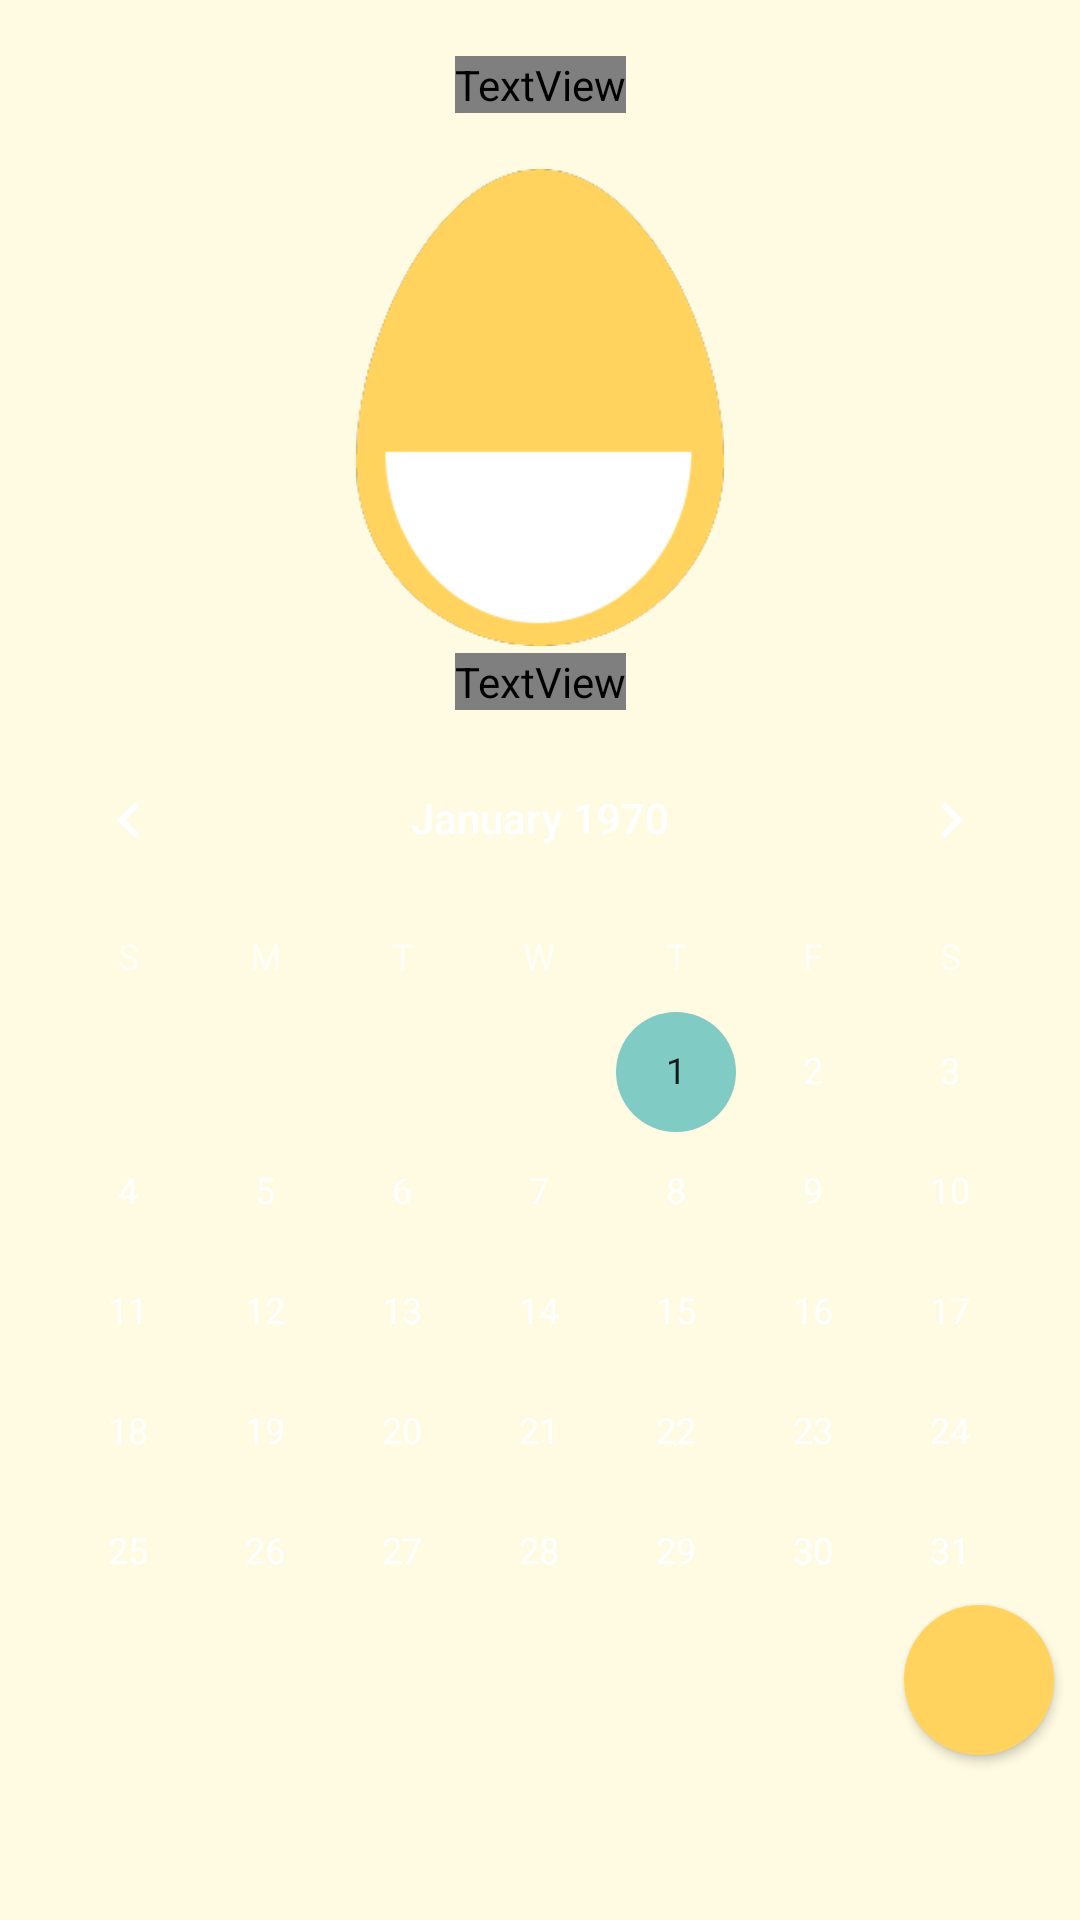

Produce the Android XML layout that renders to this screen, including the resource entries it uses.
<!-- AndroidManifest.xml: application theme Theme.Everylogg -->
<!-- res/layout/fragment_home.xml -->
<?xml version="1.0" encoding="utf-8"?>
<FrameLayout xmlns:android="http://schemas.android.com/apk/res/android"
    xmlns:tools="http://schemas.android.com/tools"
    android:layout_width="match_parent"
    android:layout_height="match_parent"
    xmlns:app="http://schemas.android.com/apk/res-auto"
    android:background="#fffbe2"
    tools:context=".activity.MyPageFragment">

    
    <androidx.constraintlayout.widget.ConstraintLayout
        android:layout_width="match_parent"
        android:layout_height="match_parent">

        <TextView
            android:id="@+id/Title"
            android:layout_width="wrap_content"
            android:layout_height="wrap_content"
            android:layout_marginTop="16dp"
            android:layout_marginBottom="16dp"
            android:fontFamily="@font/gangwon"
            android:text="EveryLog"
            android:textSize="40sp"
            app:layout_constraintBottom_toTopOf="@+id/imageView"
            app:layout_constraintEnd_toEndOf="parent"
            app:layout_constraintStart_toStartOf="parent"
            app:layout_constraintTop_toTopOf="parent" />

        <ImageView
            android:id="@+id/imageView"
            android:layout_width="140dp"
            android:layout_height="159dp"
            android:layout_gravity="center"
            android:layout_marginStart="135dp"
            android:layout_marginEnd="135dp"
            app:layout_constraintBottom_toTopOf="@+id/percent"
            app:layout_constraintEnd_toEndOf="parent"
            app:layout_constraintStart_toStartOf="parent"
            app:layout_constraintTop_toBottomOf="@+id/Title"
            app:srcCompat="@drawable/egg" />

        <TextView
            android:id="@+id/percent"
            android:layout_width="wrap_content"
            android:layout_height="wrap_content"
            android:fontFamily="@font/gangwon"
            android:text="35%"
            android:textColor="#ffd35d"
            android:textSize="30sp"
            app:layout_constraintBottom_toTopOf="@+id/calendarView"
            app:layout_constraintEnd_toEndOf="parent"
            app:layout_constraintStart_toStartOf="parent"
            app:layout_constraintTop_toBottomOf="@+id/imageView" />

        <CalendarView
            android:id="@+id/calendarView"
            android:layout_width="match_parent"
            android:layout_height="338dp"
            android:layout_marginBottom="60dp"
            app:layout_constraintBottom_toBottomOf="parent"
            app:layout_constraintEnd_toEndOf="parent"
            app:layout_constraintStart_toStartOf="parent"
            app:layout_constraintTop_toBottomOf="@+id/percent" />

        <Button
            android:id="@+id/writeBtn"
            android:layout_width="50dp"
            android:layout_height="50dp"
            android:layout_gravity="center"
            android:layout_marginStart="226dp"
            android:layout_marginEnd="8dp"
            android:layout_marginBottom="55dp"
            android:background="@drawable/btn_circle"
            android:drawableBottom="@drawable/ic_create"
            android:paddingBottom="10dp"
            app:layout_constraintBottom_toBottomOf="parent"
            app:layout_constraintEnd_toEndOf="parent"
            app:layout_constraintHorizontal_bias="0.99"
            app:layout_constraintStart_toStartOf="parent" />

    </androidx.constraintlayout.widget.ConstraintLayout>


</FrameLayout>
<!-- resources referenced by this layout -->
<resources>
  <!-- drawable btn_circle (drawable-v24) -->
  <?xml version="1.0" encoding="utf-8"?>
  <ripple xmlns:android="http://schemas.android.com/apk/res/android"
      android:color="#ffffff"
      >
      <item>
          <shape android:shape="oval">
              <solid android:color="#ffd35d" />
          </shape>
      </item>
  </ripple>
  <!-- drawable egg: png bitmap (drawable-v24, 8081 bytes) -->
  <style name="Theme.Everylogg" parent="Theme.AppCompat">
          
          <item name="colorPrimary">@color/purple_500</item>
          <item name="colorPrimaryVariant">@color/purple_700</item>
          <item name="colorOnPrimary">@color/white</item>
          
          <item name="colorSecondary">@color/teal_200</item>
          <item name="colorSecondaryVariant">@color/teal_700</item>
          <item name="colorOnSecondary">@color/black</item>
          
          <item name="android:statusBarColor" tools:targetApi="l">?attr/colorPrimaryVariant</item>
          
          <item name="windowNoTitle">true</item>
      </style>
  <color name="purple_500">#FF6200EE</color>
  <color name="purple_700">#FF3700B3</color>
  <color name="white">#FFFFFFFF</color>
  <color name="teal_200">#FF03DAC5</color>
  <color name="teal_700">#FF018786</color>
  <color name="black">#FF000000</color>
</resources>
